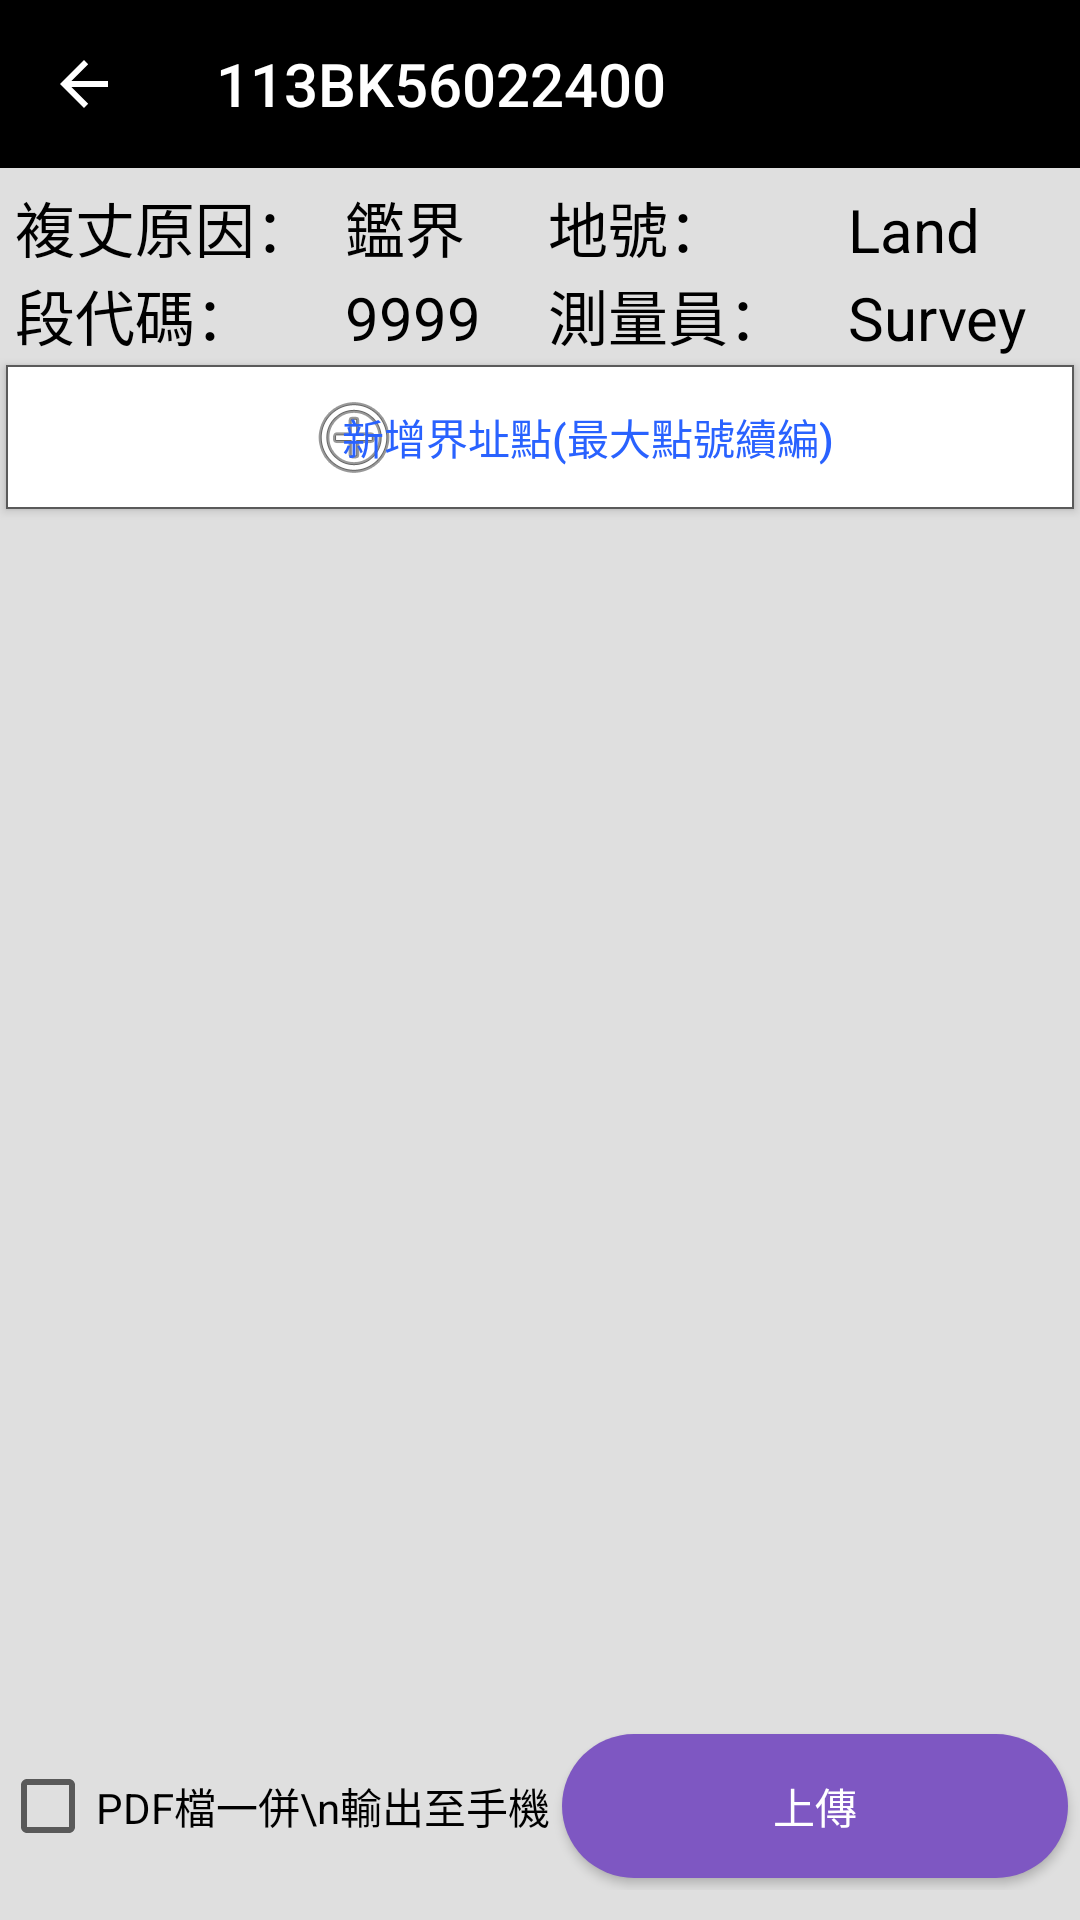

Layout XML and referenced resources for this Android screen:
<!-- AndroidManifest.xml: application theme Theme.Design.Light.NoActionBar -->
<!-- res/layout/activity_upload_pic.xml -->
<?xml version="1.0" encoding="utf-8"?>
<LinearLayout xmlns:android="http://schemas.android.com/apk/res/android"
    xmlns:app="http://schemas.android.com/apk/res-auto"
    xmlns:tools="http://schemas.android.com/tools"
    android:id="@+id/main"
    android:layout_width="match_parent"
    android:layout_height="match_parent"
    tools:context=".UploadActivity"
    android:background="#DFDFDF"
    android:orientation="vertical">

    <androidx.appcompat.widget.Toolbar
        android:id="@+id/toolbar"
        android:layout_width="match_parent"
        android:layout_height="wrap_content"
        android:minHeight="?attr/actionBarSize"
        android:theme="@style/ToolbarTheme"
        app:titleTextAppearance="@style/TitleTextSize"
        app:layout_constraintEnd_toEndOf="parent"
        app:layout_constraintStart_toStartOf="parent"
        app:layout_constraintTop_toTopOf="parent"
        app:navigationIcon="?attr/actionModeCloseDrawable"
        app:title="113BK56022400" />

    <LinearLayout

        android:layout_width="match_parent"
        android:layout_height="match_parent"
        android:paddingTop="5dp"
        android:layout_weight="1"
        android:orientation="vertical">

        <LinearLayout
            android:layout_width="match_parent"
            android:layout_height="wrap_content"
            android:orientation="horizontal"
            android:paddingLeft="5dp">

            <LinearLayout
                android:layout_width="match_parent"
                android:layout_height="wrap_content"
                android:layout_weight="1"
                android:orientation="horizontal">

                <TextView
                    android:id="@+id/textView4"
                    android:layout_width="110dp"
                    android:layout_height="wrap_content"
                    android:text="複丈原因："
                    android:textColor="@color/black"
                    android:textSize="20sp" />

                <TextView
                    android:id="@+id/textReason"
                    android:layout_width="match_parent"
                    android:layout_height="wrap_content"
                    android:text="鑑界"
                    android:textColor="@color/black"
                    android:textSize="20sp" />
            </LinearLayout>

            <LinearLayout
                android:layout_width="match_parent"
                android:layout_height="wrap_content"
                android:layout_weight="1"
                android:orientation="horizontal">

                <TextView
                    android:id="@+id/textView6"
                    android:layout_width="100dp"
                    android:layout_height="wrap_content"
                    android:text="地號："
                    android:textColor="@color/black"
                    android:textSize="20sp" />

                <TextView
                    android:id="@+id/textLand"
                    android:layout_width="match_parent"
                    android:layout_height="wrap_content"
                    android:text="Land"
                    android:textColor="@color/black"
                    android:textSize="20sp" />
            </LinearLayout>

        </LinearLayout>

        <LinearLayout
            android:layout_width="match_parent"
            android:layout_height="wrap_content"
            android:orientation="horizontal"
            android:paddingLeft="5dp">

            <LinearLayout
                android:layout_width="match_parent"
                android:layout_height="wrap_content"
                android:layout_weight="1"
                android:orientation="horizontal">

                <TextView
                    android:id="@+id/textView5"
                    android:layout_width="110dp"
                    android:layout_height="wrap_content"
                    android:text="段代碼："
                    android:textColor="@color/black"
                    android:textSize="20sp" />

                <TextView
                    android:id="@+id/textLocation"
                    android:layout_width="match_parent"
                    android:layout_height="wrap_content"
                    android:text="9999"
                    android:textColor="@color/black"
                    android:textSize="20sp" />
            </LinearLayout>

            <LinearLayout
                android:layout_width="match_parent"
                android:layout_height="wrap_content"
                android:layout_weight="1"
                android:orientation="horizontal">

                <TextView
                    android:id="@+id/textView7"
                    android:layout_width="100dp"
                    android:layout_height="wrap_content"
                    android:text="測量員："
                    android:textColor="@color/black"
                    android:textSize="20sp" />

                <TextView
                    android:id="@+id/textSurvey"
                    android:layout_width="match_parent"
                    android:layout_height="wrap_content"
                    android:text="Survey"
                    android:textColor="@color/black"
                    android:textSize="20sp" />
            </LinearLayout>

        </LinearLayout>


        <Button
            android:id="@+id/btnAdd"
            android:layout_width="match_parent"
            android:layout_height="wrap_content"
            android:layout_margin="2dp"
            android:background="@drawable/edit_for_new_point"
            android:paddingLeft="100dp"
            android:drawablePadding="-100dp"
            android:gravity="center"
            android:drawableLeft="@android:drawable/ic_menu_add"
            android:text="新增界址點(最大點號續編)"
            android:textColor="#2962FF" />

        <androidx.recyclerview.widget.RecyclerView
            android:id="@+id/listRv"
            android:layout_width="match_parent"
            android:layout_height="wrap_content"
            android:layout_marginLeft="5dp"
            android:layout_marginRight="5dp"
            app:layoutManager="androidx.recyclerview.widget.LinearLayoutManager"
            tools:listitem="@layout/recycle_item" />

        <LinearLayout
            android:layout_width="match_parent"
            android:layout_height="match_parent"
            android:orientation="vertical"
            android:gravity="center">

            <TextView
                android:id="@+id/textProgress"
                android:layout_width="match_parent"
                android:layout_height="wrap_content"
                android:gravity="center"
                android:text="1111"
                android:textColor="#0D47A1"
                android:textSize="20sp"
                android:visibility="gone"/>

            <ProgressBar
                android:id="@+id/progressBar"
                style="?android:attr/progressBarStyleHorizontal"
                android:layout_width="match_parent"
                android:layout_height="30dp"
                android:layout_marginBottom="20dp"
                android:background="@drawable/progress_bar_background"
                android:gravity="center"
                android:indeterminate="false"
                android:max="100"
                android:padding="5dp"
                android:progress="0"
                android:progressDrawable="@drawable/curved_progress_bar"
                android:visibility="gone"/>
        </LinearLayout>

    </LinearLayout>

    <LinearLayout
        android:layout_width="match_parent"
        android:layout_height="wrap_content"
        android:orientation="vertical">


        <LinearLayout
            android:layout_width="match_parent"
            android:layout_height="wrap_content"
            android:layout_gravity="bottom|right"
            android:layout_marginBottom="10dp"
            android:orientation="horizontal">
            <CheckBox
                android:id="@+id/chkExport"
                android:layout_width="wrap_content"
                android:layout_height="match_parent"
                android:checked="false"
                android:text="PDF檔一併\n輸出至手機" />

            <Button
                android:id="@+id/btnUpload"
                android:layout_width="match_parent"
                android:layout_height="wrap_content"
                android:layout_margin="4dp"
                android:background="@drawable/btn_normal_selector"
                android:textColor="@color/white"
                android:text="上傳" />
        </LinearLayout>

    </LinearLayout>


</LinearLayout>
<!-- res/layout/recycle_item.xml (included above) -->
<?xml version="1.0" encoding="utf-8"?>
<RelativeLayout xmlns:android="http://schemas.android.com/apk/res/android"
    xmlns:app="http://schemas.android.com/apk/res-auto"
    android:layout_width="match_parent"
    android:layout_height="120dp"
    android:background="@drawable/curved_rv_item"
    android:layout_margin="5dp"
    android:orientation="vertical">


    <LinearLayout
        android:layout_width="match_parent"
        android:layout_height="wrap_content"
        android:orientation="horizontal">

        <ImageView
            android:id="@+id/imageView"
            android:layout_width="110dp"
            android:layout_height="120dp"
            android:layout_marginBottom="2dp"
            android:layout_marginTop="2dp"
            app:srcCompat="@android:drawable/ic_delete" />

        <LinearLayout
                android:layout_width="wrap_content"
                android:layout_height="wrap_content"

                android:layout_gravity="center_vertical"
                android:orientation="vertical">
            <TextView
                android:id="@+id/textNumber"
                android:layout_width="wrap_content"
                android:layout_height="match_parent"
                android:paddingStart="10dp"
                android:paddingTop="5dp"
                android:paddingBottom="5dp"
                android:text="界址點號：1"
                android:textAppearance="@style/TextAppearance.AppCompat.Large"
                android:textColor="@color/black"
                android:textSize="24sp" />

            <TextView
                android:id="@+id/textView_sub"
                android:layout_width="wrap_content"
                android:layout_height="match_parent"
                android:layout_margin="10dp"
                android:gravity="bottom|left"
                android:text="共1張照片"
                android:textAppearance="@style/TextAppearance.AppCompat.Large"
                android:textColor="@color/black"
                android:textSize="18sp" />

        </LinearLayout>

    </LinearLayout>

    <Button
        android:id="@+id/btnEdit"
        android:layout_width="50dp"
        android:layout_height="122.5dp"
        android:layout_toLeftOf="@+id/btnDel"
        android:background="#FA4F00"
        android:textColor="@color/white"
        android:text="點號\n編輯"
        android:textSize="16sp"/>

    <Button
        android:id="@+id/btnDel"
        android:layout_width="50dp"
        android:layout_height="122.5dp"
        android:layout_alignParentRight="true"
        android:background="#C62828"
        android:textColor="@color/white"
        android:text="點號\n刪除"
        android:textSize="16sp"/>



</RelativeLayout>
<!-- resources referenced by this layout -->
<resources>
  <!-- drawable btn_normal_selector (drawable) -->
  <?xml version="1.0" encoding="utf-8"?>
  <selector xmlns:android="http://schemas.android.com/apk/res/android">
      <item android:drawable="@drawable/btn_normal" android:state_enabled="true"/>
      <item android:drawable="@drawable/btn_normal_pressed" android:state_enabled="false"/>
  </selector>
  <!-- drawable curved_progress_bar (drawable) -->
  <?xml version="1.0" encoding="utf-8"?>
  <layer-list xmlns:android="http://schemas.android.com/apk/res/android">
      <item android:id="@android:id/background">
          <shape>
              <corners android:radius="10dp" />
              <solid android:color="#FFFFFF" />
              
          </shape>
      </item>
  
      <item android:id="@android:id/progress">
          <clip>
              <shape>
                  <corners android:radius="18dp" />
                  <solid android:color="#42A5F5" />
              </shape>
          </clip>
      </item>
  </layer-list>
  <!-- drawable curved_rv_item (drawable) -->
  <?xml version="1.0" encoding="utf-8"?>
  <layer-list xmlns:android="http://schemas.android.com/apk/res/android">
      <item
          android:top="-2dp"
          android:left="-2dp"
          android:right="-2dp"
          android:id="@android:id/background">
          <shape>
              <solid android:color="#FFFFFF" />
              <stroke android:width="1dp" android:color="#000000"/>
              
          </shape>
      </item>
  
  </layer-list>
  <!-- drawable edit_for_new_point (drawable) -->
  <?xml version="1.0" encoding="utf-8"?>
  <selector xmlns:android="http://schemas.android.com/apk/res/android">
      <item android:state_pressed="true">
          <shape android:shape="rectangle">
              <solid android:color="#f5f5f5"/>
              <stroke android:width="2px"
                  android:color="#5A5A5A"/>
              <padding android:top="1px"/>
          </shape>
      </item>
      <item>
          <shape android:shape="rectangle">
              <solid android:color="@color/white"/>
              <stroke android:width="2px"
                  android:color="#5A5A5A"/>
              <padding android:top="1px"/>
          </shape>
      </item>
  
  </selector>
  <!-- drawable progress_bar_background (drawable) -->
  <?xml version="1.0" encoding="utf-8"?>
  <shape xmlns:android="http://schemas.android.com/apk/res/android"
      android:shape="rectangle"
      >
      <corners android:radius="18dp" />
      <stroke android:color="#606060" android:width="2dp" />
  </shape>
  <style name="TitleTextSize" parent="@style/Base.TextAppearance.AppCompat.Title">
          <item name="android:textSize">20sp</item>
      </style>
  <style name="ToolbarTheme" parent="ThemeOverlay.AppCompat.Dark.ActionBar">
          <item name="titleTextColor">@color/white</item>
          
          <item name="android:textSize">20dp</item>
          
          <item name="android:background">@color/black</item>
      </style>
  <!-- drawable btn_normal (drawable) -->
  <?xml version="1.0" encoding="utf-8"?>
  <shape xmlns:android="http://schemas.android.com/apk/res/android">
      <solid android:color="#7E57C2"/>
      <corners android:radius="80dip"/>
  </shape>
  <!-- drawable btn_normal_pressed (drawable) -->
  <?xml version="1.0" encoding="utf-8"?>
  <shape xmlns:android="http://schemas.android.com/apk/res/android">
      <solid android:color="#9A424242"/>
      <corners android:radius="80dip"/>
  </shape>
  <!-- not gathered from this repository: default colours our renderer supplied (Android Studio template values) -->
  <color name="black">#FF000000</color>
  <color name="white">#FFFFFFFF</color>
</resources>
